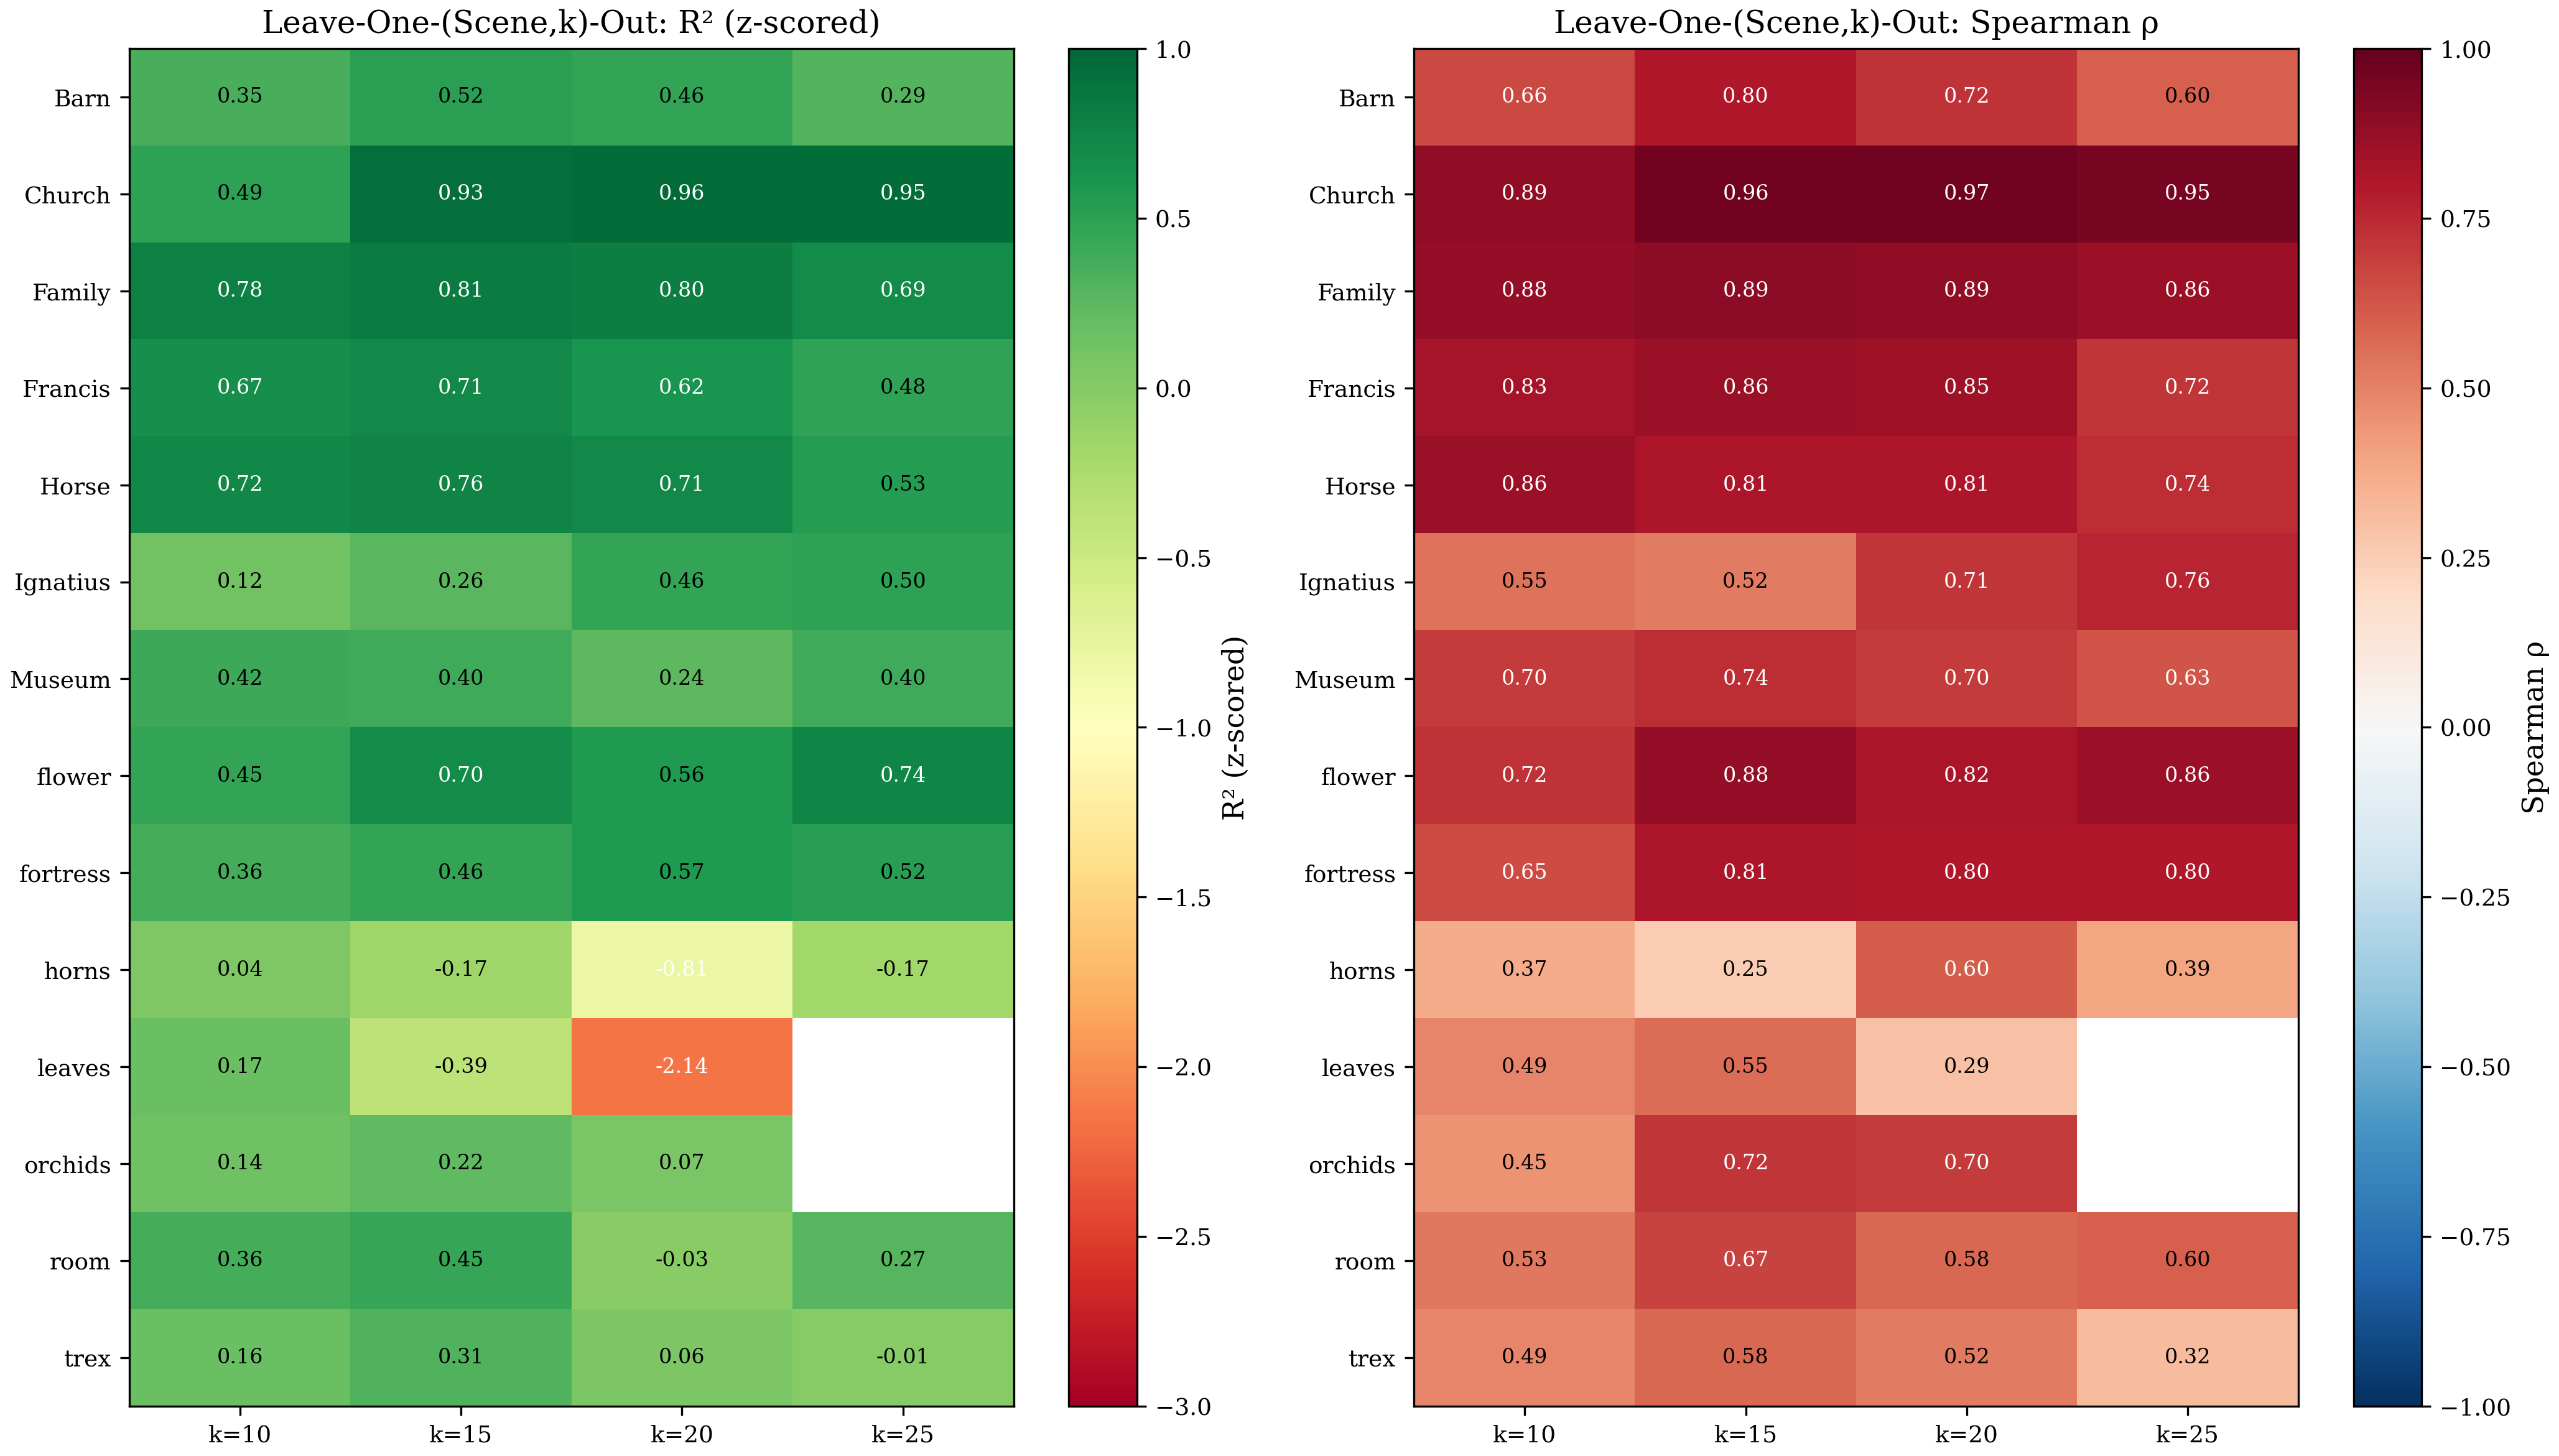

The data file committed next to this chart (first rows):
scene, budget, dataset, n, r2, rho
Barn, 10, tt, 1540, 0.3452, 0.6608
Barn, 15, tt, 540, 0.5156, 0.7984
Barn, 20, tt, 520, 0.4629, 0.7245
Barn, 25, tt, 500, 0.2861, 0.5973
Church, 10, tt, 4290, 0.4865, 0.8865
Church, 15, tt, 1540, 0.9321, 0.9625
Church, 20, tt, 1520, 0.9578, 0.9669
Church, 25, tt, 1500, 0.9526, 0.9516
Family, 10, tt, 2090, 0.7817, 0.8781
Family, 15, tt, 740, 0.8149, 0.8944
Family, 20, tt, 720, 0.7988, 0.8877
Family, 25, tt, 700, 0.6931, 0.8574
Francis, 10, tt, 1540, 0.6687, 0.8269
Francis, 15, tt, 540, 0.7146, 0.8638
Francis, 20, tt, 520, 0.6203, 0.8515
Francis, 25, tt, 500, 0.4785, 0.715
Horse, 10, tt, 1210, 0.7238, 0.8635
Horse, 15, tt, 420, 0.7551, 0.8077
Horse, 20, tt, 400, 0.7126, 0.8056
Horse, 25, tt, 380, 0.5337, 0.742
Ignatius, 10, tt, 1320, 0.121, 0.5468
Ignatius, 15, tt, 420, 0.2641, 0.5226
Ignatius, 20, tt, 400, 0.461, 0.7114
Ignatius, 25, tt, 380, 0.4983, 0.7613
Museum, 10, tt, 990, 0.4203, 0.7023
Museum, 15, tt, 340, 0.4035, 0.7406
Museum, 20, tt, 320, 0.2434, 0.6957
Museum, 25, tt, 300, 0.3994, 0.6297
flower, 10, llff, 264, 0.4536, 0.7244
flower, 15, llff, 76, 0.6989, 0.881
flower, 20, llff, 56, 0.5635, 0.8183
flower, 25, llff, 36, 0.7382, 0.8592
fortress, 10, llff, 352, 0.36, 0.6494
fortress, 15, llff, 108, 0.4634, 0.8096
fortress, 20, llff, 88, 0.5749, 0.8
fortress, 25, llff, 68, 0.5222, 0.8001
horns, 10, llff, 572, 0.03775, 0.3702
horns, 15, llff, 188, -0.1708, 0.2513
horns, 20, llff, 168, -0.8098, 0.6037
horns, 25, llff, 148, -0.173, 0.3926
leaves, 10, llff, 176, 0.1712, 0.4913
leaves, 15, llff, 44, -0.3873, 0.5549
leaves, 20, llff, 24, -2.142, 0.2927
orchids, 10, llff, 165, 0.1357, 0.4486
orchids, 15, llff, 40, 0.2206, 0.7176
orchids, 20, llff, 20, 0.0659, 0.7023
room, 10, llff, 341, 0.3612, 0.5292
room, 15, llff, 104, 0.4474, 0.675
room, 20, llff, 84, -0.03078, 0.5754
room, 25, llff, 64, 0.273, 0.5989
trex, 10, llff, 495, 0.1644, 0.4864
trex, 15, llff, 160, 0.3119, 0.5781
trex, 20, llff, 140, 0.05506, 0.5201
trex, 25, llff, 120, -0.01061, 0.3167
